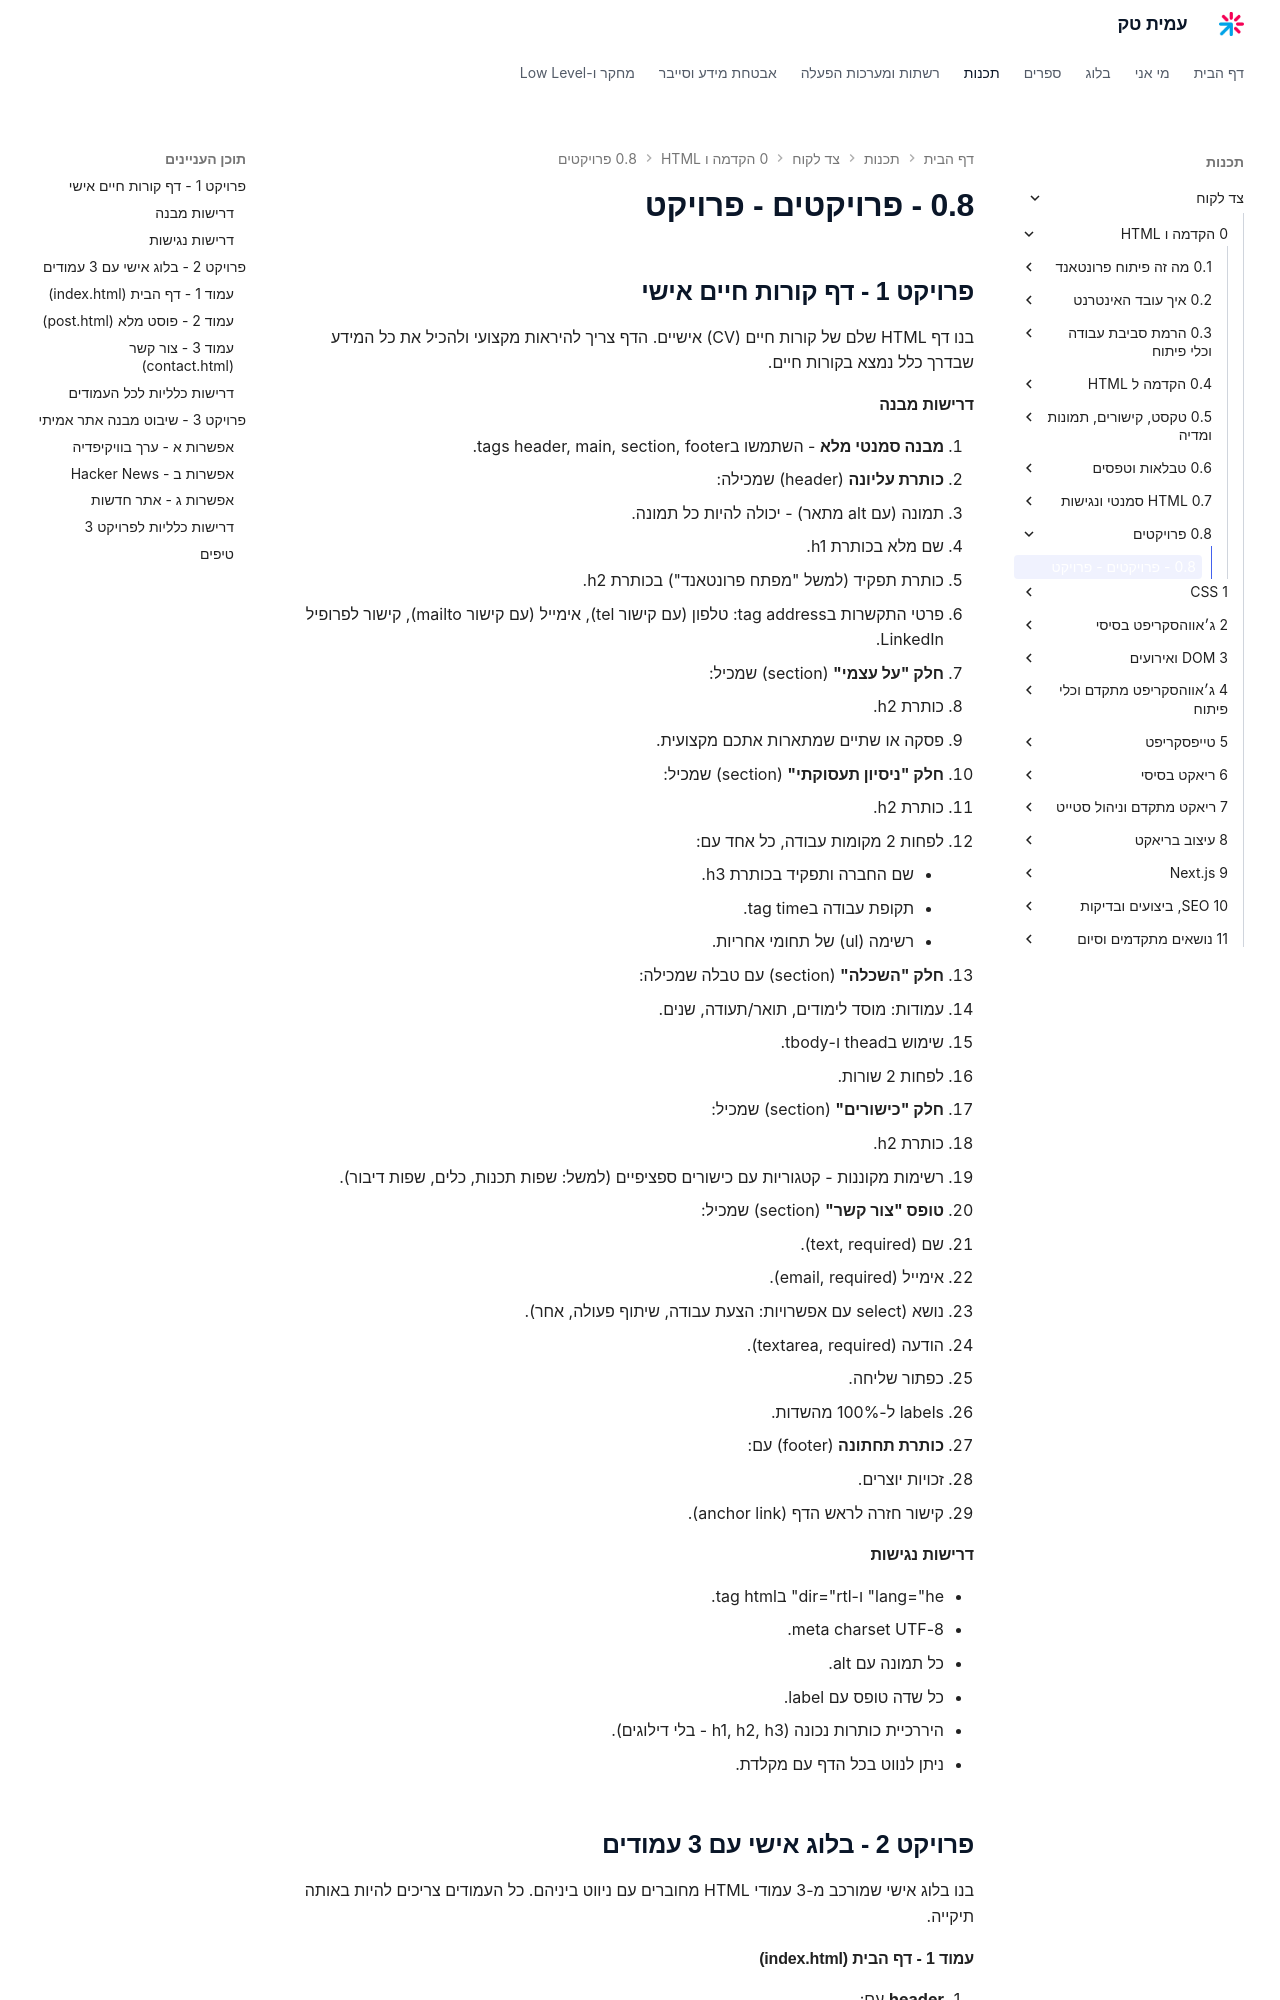

repository: AmitPinchasi/amittech · page: צד-לקוח/0 - הקדמה ו-HTML/0.8 - פרויקטים/0.8 - פרויקטים - פרויקט/index.html · generator: mkdocs

## פרויקט 1 - דף קורות חיים אישי

בנו דף HTML שלם של קורות חיים (CV) אישיים. הדף צריך להיראות מקצועי ולהכיל את כל המידע שבדרך כלל נמצא בקורות חיים.

#### דרישות מבנה

1. **מבנה סמנטי מלא** - השתמשו בtags header, main, section, footer.
2. **כותרת עליונה** (header) שמכילה:
   - תמונה (עם alt מתאר) - יכולה להיות כל תמונה.
   - שם מלא בכותרת h1.
   - כותרת תפקיד (למשל "מפתח פרונטאנד") בכותרת h2.
   - פרטי התקשרות בtag address: טלפון (עם קישור tel), אימייל (עם קישור mailto), קישור לפרופיל LinkedIn.

3. **חלק "על עצמי"** (section) שמכיל:
   - כותרת h2.
   - פסקה או שתיים שמתארות אתכם מקצועית.

4. **חלק "ניסיון תעסוקתי"** (section) שמכיל:
   - כותרת h2.
   - לפחות 2 מקומות עבודה, כל אחד עם:
     - שם החברה ותפקיד בכותרת h3.
     - תקופת עבודה בtag time.
     - רשימה (ul) של תחומי אחריות.

5. **חלק "השכלה"** (section) עם טבלה שמכילה:
   - עמודות: מוסד לימודים, תואר/תעודה, שנים.
   - שימוש בthead ו-tbody.
   - לפחות 2 שורות.

6. **חלק "כישורים"** (section) שמכיל:
   - כותרת h2.
   - רשימות מקוננות - קטגוריות עם כישורים ספציפיים (למשל: שפות תכנות, כלים, שפות דיבור).

7. **טופס "צור קשר"** (section) שמכיל:
   - שם (text, required).
   - אימייל (email, required).
   - נושא (select עם אפשרויות: הצעת עבודה, שיתוף פעולה, אחר).
   - הודעה (textarea, required).
   - כפתור שליחה.
   - labels ל-100% מהשדות.

8. **כותרת תחתונה** (footer) עם:
   - זכויות יוצרים.
   - קישור חזרה לראש הדף (anchor link).

#### דרישות נגישות

- lang="he" ו-dir="rtl" בtag html.
- meta charset UTF-8.
- כל תמונה עם alt.
- כל שדה טופס עם label.
- היררכיית כותרות נכונה (h1, h2, h3 - בלי דילוגים).
- ניתן לנווט בכל הדף עם מקלדת.

## פרויקט 2 - בלוג אישי עם 3 עמודים

בנו בלוג אישי שמורכב מ-3 עמודי HTML מחוברים עם ניווט ביניהם. כל העמודים צריכים להיות באותה תיקייה.
